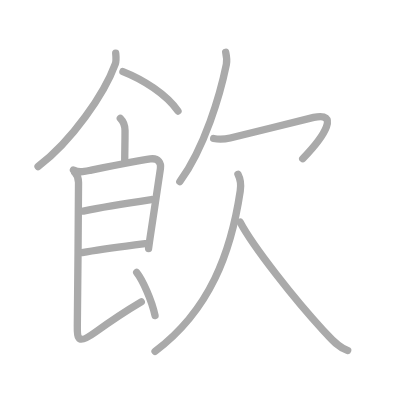
t = 0.00 s
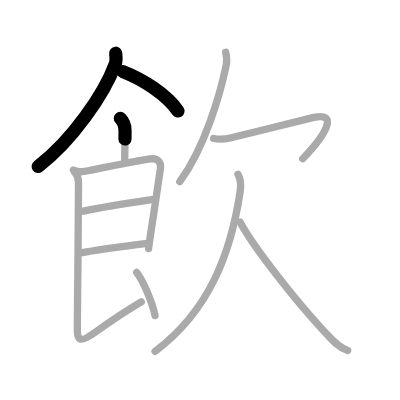
t = 2.50 s
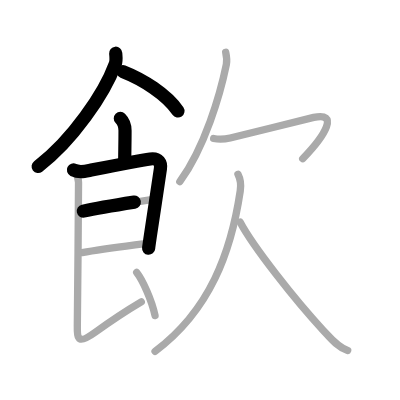
t = 4.75 s
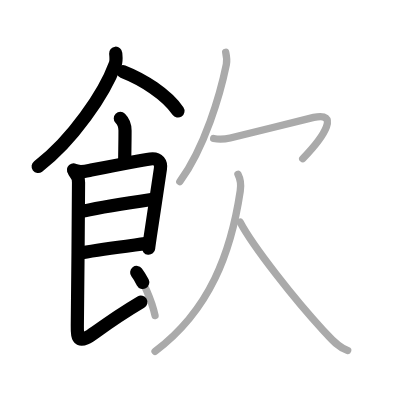
t = 7.25 s
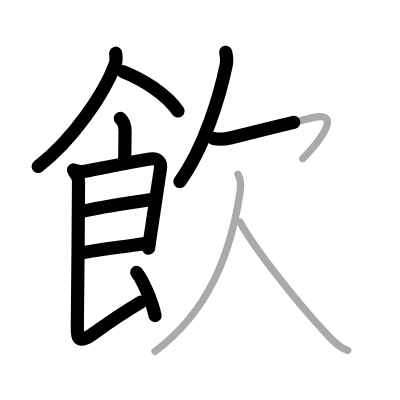
t = 9.50 s
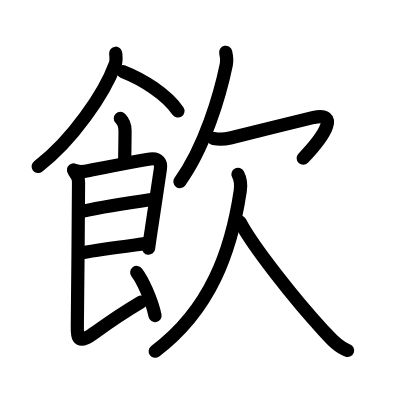
t = 12.00 s

The animated SVG that drew these frames (rendered in a browser with its animation timeline set to each time). Animation: 12 SMIL elements (animate=12); one cycle of 12.00 s.

<?xml version="1.0" standalone="no"?>
<!DOCTYPE svg PUBLIC "-//W3C//DTD SVG 1.1//EN"   "http://www.w3.org/Graphics/SVG/1.1/DTD/svg11.dtd">
<svg width="400px" height="400px"  version="1.1" xmlns="http://www.w3.org/2000/svg">
  <defs>
    <marker id="Triangle" viewBox="0 0 10 10" refX="0" refY="5" markerUnits="strokeWidth" markerWidth="3" style="stroke-opacity:0%;fill:#aaaaaa;" markerHeight="2" orient="auto">
      <path d="M 0 0 L 10 5 L 0 10 z" />
    </marker>
    
    <marker id="Arrow" viewBox="0 0 10 10" refX="5" refY="5" markerUnits="strokeWidth" markerWidth="1.8" style="stroke-opacity:0%;fill:#770000;" markerHeight="2" orient="auto">
      <path d="M 0 4 L 6 4 L 4 1 L 10 5 L 4 9 L 6 6 L 0 6 z" />
        <circle cx="5" cy="5" r="5" />
      </marker>
    
    <marker id="TriangleRed" viewBox="0 0 10 10" refX="0" refY="5" markerUnits="strokeWidth" markerWidth="3" style="stroke-opacity:0%;fill:#CC0000;" markerHeight="2" orient="auto">
      <path d="M 0 0 L 10 5 L 0 10 z" />
    </marker>
    
    <marker id="ArrowRed" viewBox="0 0 10 10" refX="5" refY="5" markerUnits="strokeWidth" markerWidth="1.8" style="stroke-opacity:0%;fill:#CC0000;" markerHeight="2" orient="auto">
      <path d="M 0 4 L 6 4 L 4 1 L 10 5 L 4 9 L 6 6 L 0 6 z" />
        <circle cx="5" cy="5" r="5" />
      </marker>
    
  </defs>
  
  <path style="fill:#ffffff; fill-opacity:100%; fill-rule:evenodd; stroke-width:0;" d="M 0 0 L 400px 0 L 400px 400px L 0 400px L 0 0" />

  <g transform="scale(3.6697247706422 3.6697247706422)">
<path style="fill:none; fill-opacity:0%; fill-rule:evenodd; stroke:#aaaaaa; stroke-opacity:100%; stroke-width: 1.5pt; stroke-linejoin:round; stroke-linecap:round;" d="M31.53 14.5c0.06 0.73 0.24 1.94-0.12 2.92c-2.96 8.1-11.79 20.97-21.04 27.95"></path>
<path style="fill:none; fill-opacity:0%; fill-rule:evenodd; stroke:#aaaaaa; stroke-opacity:100%; stroke-width: 1.5pt; stroke-linejoin:round; stroke-linecap:round;" d="M33.5 19.5c5.48 2.15 11.9 6.21 15 10.75"></path>
<path style="fill:none; fill-opacity:0%; fill-rule:evenodd; stroke:#aaaaaa; stroke-opacity:100%; stroke-width: 1.5pt; stroke-linejoin:round; stroke-linecap:round;" d="M32.79 32.26c0.85 0.85 1.28 2.38 1.28 3.32c0 3.54-0.08 5.92-0.08 8.2"></path>
<path style="fill:none; fill-opacity:0%; fill-rule:evenodd; stroke:#aaaaaa; stroke-opacity:100%; stroke-width: 1.5pt; stroke-linejoin:round; stroke-linecap:round;" d="M20.01 46.32c1.61 0.8 2.86 0.43 4.86 0.03c5.87-1.17 15.18-2.91 16.08-3.04c2.3-0.32 2.98 1.17 2.77 2.63c-0.71 4.9-2.07 13.76-2.78 18.54c-0.27 1.86-0.45 3.1-0.45 3.26"></path>
<path style="fill:none; fill-opacity:0%; fill-rule:evenodd; stroke:#aaaaaa; stroke-opacity:100%; stroke-width: 1.5pt; stroke-linejoin:round; stroke-linecap:round;" d="M22.71 57.53c4.17-0.91 13.42-2.41 18.53-3.16"></path>
<path style="fill:none; fill-opacity:0%; fill-rule:evenodd; stroke:#aaaaaa; stroke-opacity:100%; stroke-width: 1.5pt; stroke-linejoin:round; stroke-linecap:round;" d="M22.37 68.85c5.51-0.98 11.63-1.73 17.21-2.47"></path>
<path style="fill:none; fill-opacity:0%; fill-rule:evenodd; stroke:#aaaaaa; stroke-opacity:100%; stroke-width: 1.5pt; stroke-linejoin:round; stroke-linecap:round;" d="M20.37 47.01c0.69 0.69 1.03 1.8 1.03 2.74c0 5.75-0.29 36.68-0.33 38.97C21 92.75 21.5 93.75 26 90.5c2.1-1.52 7-5 12.5-8.25"></path>
<path style="fill:none; fill-opacity:0%; fill-rule:evenodd; stroke:#aaaaaa; stroke-opacity:100%; stroke-width: 1.5pt; stroke-linejoin:round; stroke-linecap:round;" d="M37.25 74.25c1.59 2.03 4.09 7.46 5 11.75"></path>
<path style="fill:none; fill-opacity:0%; fill-rule:evenodd; stroke:#aaaaaa; stroke-opacity:100%; stroke-width: 1.5pt; stroke-linejoin:round; stroke-linecap:round;" d="M61.5 14.25c0.25 1.12 0.42 2.14 0.18 3.31C60 25.75 55.82 40.12 49 49.5"></path>
<path style="fill:none; fill-opacity:0%; fill-rule:evenodd; stroke:#aaaaaa; stroke-opacity:100%; stroke-width: 1.5pt; stroke-linejoin:round; stroke-linecap:round;" d="M58.22 37.74c1.9 0.39 3.14 0.18 4.51-0.14c1.67-0.39 21.21-5.25 22.76-5.6c6.75-1.5 3.5 4.5-3 11.25"></path>
<path style="fill:none; fill-opacity:0%; fill-rule:evenodd; stroke:#aaaaaa; stroke-opacity:100%; stroke-width: 1.5pt; stroke-linejoin:round; stroke-linecap:round;" d="M64.85 47.5c0.78 1.5 0.86 2.88 0.62 4.52C63 68.62 57.25 84.5 42.25 95.75"></path>
<path style="fill:none; fill-opacity:0%; fill-rule:evenodd; stroke:#aaaaaa; stroke-opacity:100%; stroke-width: 1.5pt; stroke-linejoin:round; stroke-linecap:round;" d="M65.42 60.5c3.56 6.77 15.26 21.56 22.62 29.46c1.89 2.03 3.98 4.66 6.71 5.54"></path>

<path style="fill:none; fill-opacity:0%; fill-rule:evenodd; stroke:#000000; stroke-opacity:100%; stroke-width: 2.7pt; stroke-linejoin:round; stroke-linecap:round;" d="M31.53 14.5c0.06 0.73 0.24 1.94-0.12 2.92c-2.96 8.1-11.79 20.97-21.04 27.95" pathLength="100" stroke-dashoffset="100" stroke-dasharray="100 105"><animate id="dashAnim1" attributeName="stroke-dashoffset" from="100" to="0" dur="1s" calcMode="linear" fill="freeze"/></path>
<path style="fill:none; fill-opacity:0%; fill-rule:evenodd; stroke:#000000; stroke-opacity:100%; stroke-width: 2.7pt; stroke-linejoin:round; stroke-linecap:round;" d="M33.5 19.5c5.48 2.15 11.9 6.21 15 10.75" pathLength="100" stroke-dashoffset="100" stroke-dasharray="100 105"><animate id="dashAnim2" attributeName="stroke-dashoffset" from="100" to="0" dur="1s" calcMode="linear" begin="dashAnim1.end" fill="freeze"/></path>
<path style="fill:none; fill-opacity:0%; fill-rule:evenodd; stroke:#000000; stroke-opacity:100%; stroke-width: 2.7pt; stroke-linejoin:round; stroke-linecap:round;" d="M32.79 32.26c0.85 0.85 1.28 2.38 1.28 3.32c0 3.54-0.08 5.92-0.08 8.2" pathLength="100" stroke-dashoffset="100" stroke-dasharray="100 105"><animate id="dashAnim3" attributeName="stroke-dashoffset" from="100" to="0" dur="1s" calcMode="linear" begin="dashAnim2.end" fill="freeze"/></path>
<path style="fill:none; fill-opacity:0%; fill-rule:evenodd; stroke:#000000; stroke-opacity:100%; stroke-width: 2.7pt; stroke-linejoin:round; stroke-linecap:round;" d="M20.01 46.32c1.61 0.8 2.86 0.43 4.86 0.03c5.87-1.17 15.18-2.91 16.08-3.04c2.3-0.32 2.98 1.17 2.77 2.63c-0.71 4.9-2.07 13.76-2.78 18.54c-0.27 1.86-0.45 3.1-0.45 3.26" pathLength="100" stroke-dashoffset="100" stroke-dasharray="100 105"><animate id="dashAnim4" attributeName="stroke-dashoffset" from="100" to="0" dur="1s" calcMode="linear" begin="dashAnim3.end" fill="freeze"/></path>
<path style="fill:none; fill-opacity:0%; fill-rule:evenodd; stroke:#000000; stroke-opacity:100%; stroke-width: 2.7pt; stroke-linejoin:round; stroke-linecap:round;" d="M22.71 57.53c4.17-0.91 13.42-2.41 18.53-3.16" pathLength="100" stroke-dashoffset="100" stroke-dasharray="100 105"><animate id="dashAnim5" attributeName="stroke-dashoffset" from="100" to="0" dur="1s" calcMode="linear" begin="dashAnim4.end" fill="freeze"/></path>
<path style="fill:none; fill-opacity:0%; fill-rule:evenodd; stroke:#000000; stroke-opacity:100%; stroke-width: 2.7pt; stroke-linejoin:round; stroke-linecap:round;" d="M22.37 68.85c5.51-0.98 11.63-1.73 17.21-2.47" pathLength="100" stroke-dashoffset="100" stroke-dasharray="100 105"><animate id="dashAnim6" attributeName="stroke-dashoffset" from="100" to="0" dur="1s" calcMode="linear" begin="dashAnim5.end" fill="freeze"/></path>
<path style="fill:none; fill-opacity:0%; fill-rule:evenodd; stroke:#000000; stroke-opacity:100%; stroke-width: 2.7pt; stroke-linejoin:round; stroke-linecap:round;" d="M20.37 47.01c0.69 0.69 1.03 1.8 1.03 2.74c0 5.75-0.29 36.68-0.33 38.97C21 92.75 21.5 93.75 26 90.5c2.1-1.52 7-5 12.5-8.25" pathLength="100" stroke-dashoffset="100" stroke-dasharray="100 105"><animate id="dashAnim7" attributeName="stroke-dashoffset" from="100" to="0" dur="1s" calcMode="linear" begin="dashAnim6.end" fill="freeze"/></path>
<path style="fill:none; fill-opacity:0%; fill-rule:evenodd; stroke:#000000; stroke-opacity:100%; stroke-width: 2.7pt; stroke-linejoin:round; stroke-linecap:round;" d="M37.25 74.25c1.59 2.03 4.09 7.46 5 11.75" pathLength="100" stroke-dashoffset="100" stroke-dasharray="100 105"><animate id="dashAnim8" attributeName="stroke-dashoffset" from="100" to="0" dur="1s" calcMode="linear" begin="dashAnim7.end" fill="freeze"/></path>
<path style="fill:none; fill-opacity:0%; fill-rule:evenodd; stroke:#000000; stroke-opacity:100%; stroke-width: 2.7pt; stroke-linejoin:round; stroke-linecap:round;" d="M61.5 14.25c0.25 1.12 0.42 2.14 0.18 3.31C60 25.75 55.82 40.12 49 49.5" pathLength="100" stroke-dashoffset="100" stroke-dasharray="100 105"><animate id="dashAnim9" attributeName="stroke-dashoffset" from="100" to="0" dur="1s" calcMode="linear" begin="dashAnim8.end" fill="freeze"/></path>
<path style="fill:none; fill-opacity:0%; fill-rule:evenodd; stroke:#000000; stroke-opacity:100%; stroke-width: 2.7pt; stroke-linejoin:round; stroke-linecap:round;" d="M58.22 37.74c1.9 0.39 3.14 0.18 4.51-0.14c1.67-0.39 21.21-5.25 22.76-5.6c6.75-1.5 3.5 4.5-3 11.25" pathLength="100" stroke-dashoffset="100" stroke-dasharray="100 105"><animate id="dashAnim10" attributeName="stroke-dashoffset" from="100" to="0" dur="1s" calcMode="linear" begin="dashAnim9.end" fill="freeze"/></path>
<path style="fill:none; fill-opacity:0%; fill-rule:evenodd; stroke:#000000; stroke-opacity:100%; stroke-width: 2.7pt; stroke-linejoin:round; stroke-linecap:round;" d="M64.85 47.5c0.78 1.5 0.86 2.88 0.62 4.52C63 68.62 57.25 84.5 42.25 95.75" pathLength="100" stroke-dashoffset="100" stroke-dasharray="100 105"><animate id="dashAnim11" attributeName="stroke-dashoffset" from="100" to="0" dur="1s" calcMode="linear" begin="dashAnim10.end" fill="freeze"/></path>
<path style="fill:none; fill-opacity:0%; fill-rule:evenodd; stroke:#000000; stroke-opacity:100%; stroke-width: 2.7pt; stroke-linejoin:round; stroke-linecap:round;" d="M65.42 60.5c3.56 6.77 15.26 21.56 22.62 29.46c1.89 2.03 3.98 4.66 6.71 5.54" pathLength="100" stroke-dashoffset="100" stroke-dasharray="100 105"><animate id="dashAnim12" attributeName="stroke-dashoffset" from="100" to="0" dur="1s" calcMode="linear" begin="dashAnim11.end" fill="freeze"/></path>

</g>

</svg>  
          
